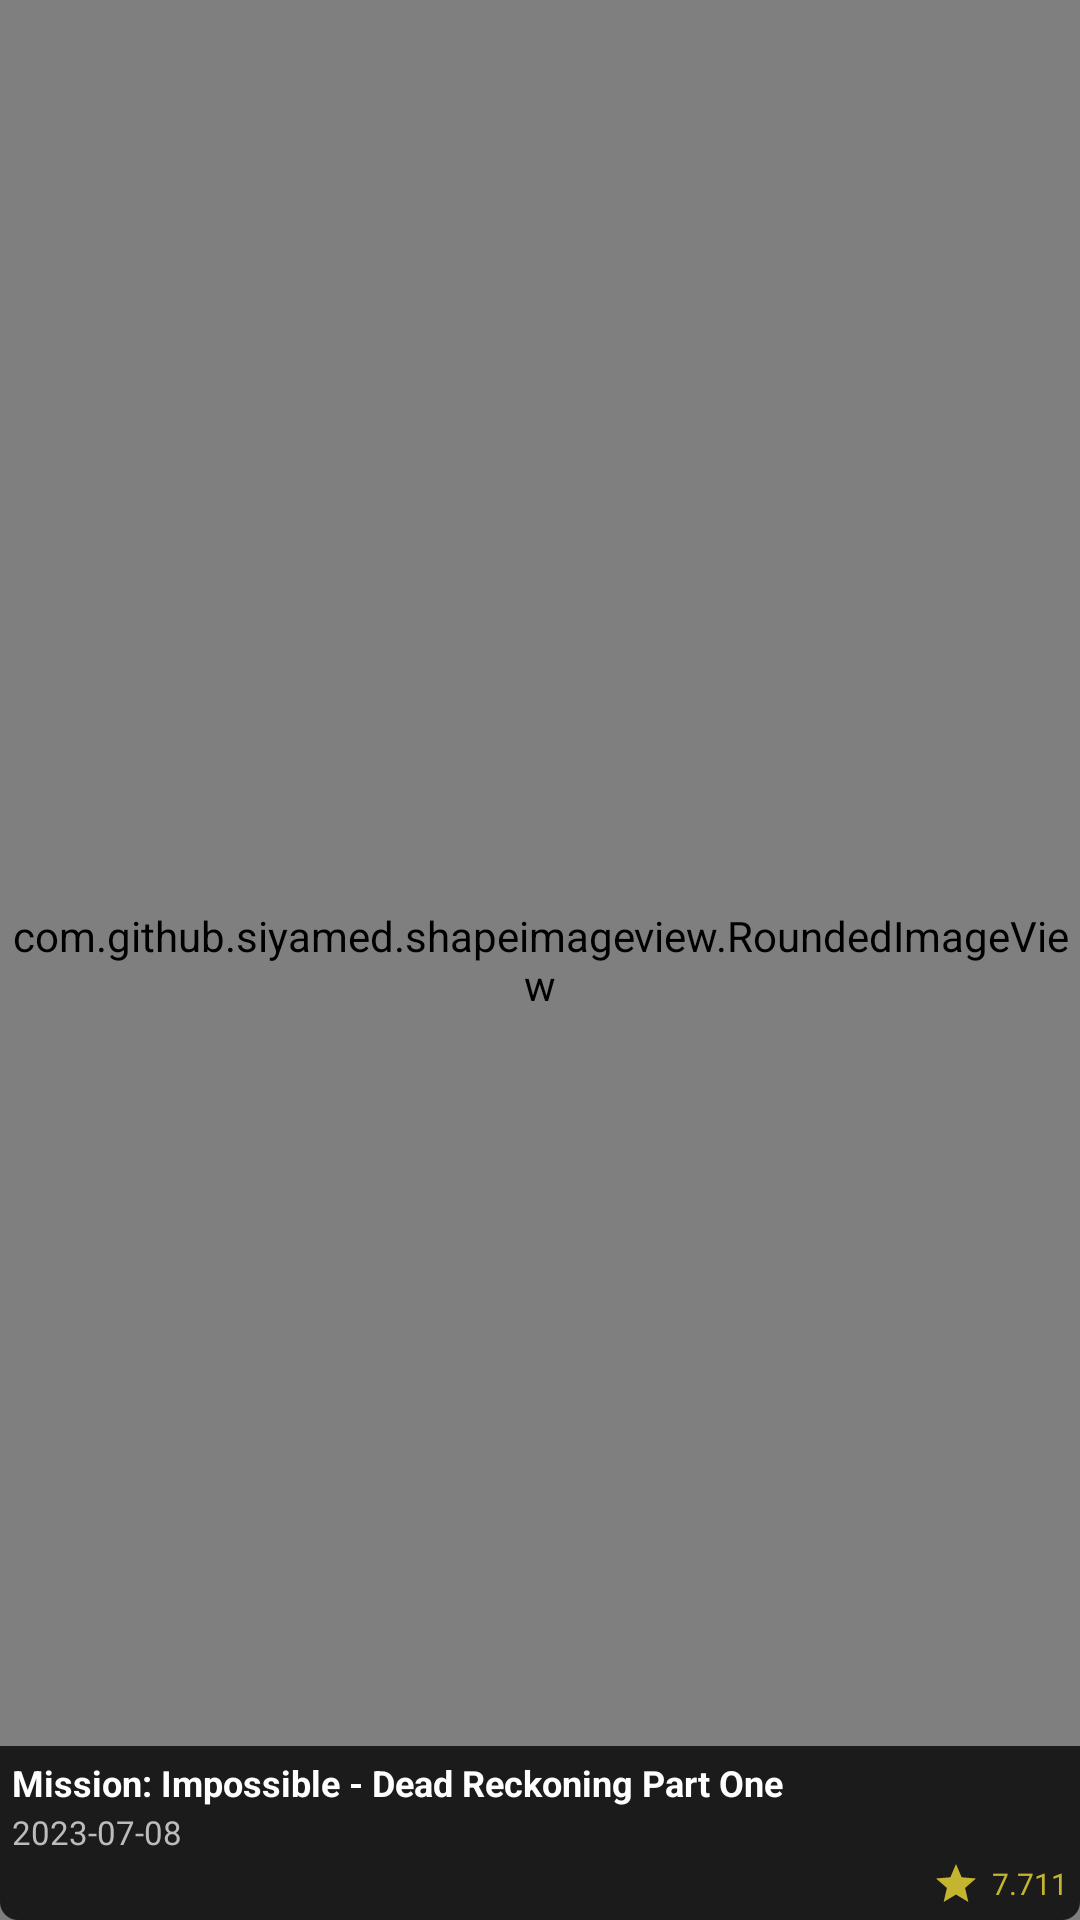

Android layout source for this screen:
<!-- AndroidManifest.xml: application theme Theme.FetchApiAplication -->
<!-- res/layout/list_rectangle_movie.xml -->
<?xml version="1.0" encoding="utf-8"?>
<FrameLayout xmlns:android="http://schemas.android.com/apk/res/android"
    android:layout_width="116dp"
    android:layout_height="170dp"
    android:layout_marginHorizontal="13dp"
    xmlns:app="http://schemas.android.com/apk/res-auto">

    <com.github.siyamed.shapeimageview.RoundedImageView
        android:id="@+id/iv_poster"
        android:layout_width="match_parent"
        android:layout_height="match_parent"
        android:src="@drawable/movie_poster"
        android:scaleType="centerCrop"
        app:siRadius="6dp"/>

    <RelativeLayout
        android:layout_width="match_parent"
        android:layout_height="58dp"
        android:layout_gravity="bottom"
        android:background="@drawable/rounded_rectangle_list_movie"
        android:orientation="vertical"
        android:padding="4dp">

        <TextView
            android:id="@+id/tv_title"
            android:layout_width="match_parent"
            android:layout_height="wrap_content"
            android:text="@string/home_title"
            android:textColor="@color/text_color"
            android:textSize="12sp"
            android:textStyle="bold"
            android:maxLines="1"
            android:ellipsize="end"
            android:layout_marginBottom="1dp"/>

        <TextView
            android:id="@+id/tv_release_date"
            android:layout_below="@id/tv_title"
            android:layout_width="match_parent"
            android:layout_height="wrap_content"
            android:text="@string/home_release_date"
            android:textColor="@color/text_color_variant"
            android:textSize="11sp"
            android:maxLines="1"
            android:ellipsize="end"/>

        <LinearLayout
            android:layout_alignParentBottom="true"
            android:layout_width="wrap_content"
            android:layout_height="wrap_content"
            android:layout_alignParentEnd="true"
            android:gravity="center_vertical"
            android:orientation="horizontal">

            <ImageView
                android:layout_width="wrap_content"
                android:layout_height="wrap_content"
                android:src="@drawable/ic_item_main_movie_rating"
                android:layout_marginEnd="4dp"/>

            <TextView
                android:id="@+id/tv_rating"
                android:layout_width="wrap_content"
                android:layout_height="wrap_content"
                android:text="@string/home_vote_average"
                android:textSize="10sp"
                android:textColor="#C4B530"/>
        </LinearLayout>
    </RelativeLayout>
</FrameLayout>
<!-- resources referenced by this layout -->
<resources>
  <color name="text_color">#FFFFFFFF</color>
  <color name="text_color_variant">#BCBCBC</color>
  <!-- drawable ic_item_main_movie_rating (drawable) -->
  <vector android:height="16dp" android:tint="#C4B530"
      android:viewportHeight="24" android:viewportWidth="24"
      android:width="16dp" xmlns:android="http://schemas.android.com/apk/res/android">
      <path android:fillColor="@android:color/white" android:pathData="M12,17.27L18.18,21l-1.64,-7.03L22,9.24l-7.19,-0.61L12,2 9.19,8.63 2,9.24l5.46,4.73L5.82,21z"/>
  </vector>
  <!-- drawable rounded_rectangle_list_movie (drawable) -->
  <?xml version="1.0" encoding="utf-8"?>
  <shape xmlns:android="http://schemas.android.com/apk/res/android">
      <solid android:color="#C9000000"/>
  
      <corners
          android:bottomLeftRadius="6dp"
          android:bottomRightRadius="6dp"/>
  </shape>
  <string name="home_release_date">2023-07-08</string>
  <string name="home_title">Mission: Impossible - Dead Reckoning Part One</string>
  <string name="home_vote_average">7.711</string>
  <style name="Theme.FetchApiAplication" parent="Base.Theme.FetchApiAplication" />
  <style name="Base.Theme.FetchApiAplication" parent="Theme.Material3.DayNight.NoActionBar">
          
          <item name="android:statusBarColor">#2B2B2B</item>
      </style>
</resources>
